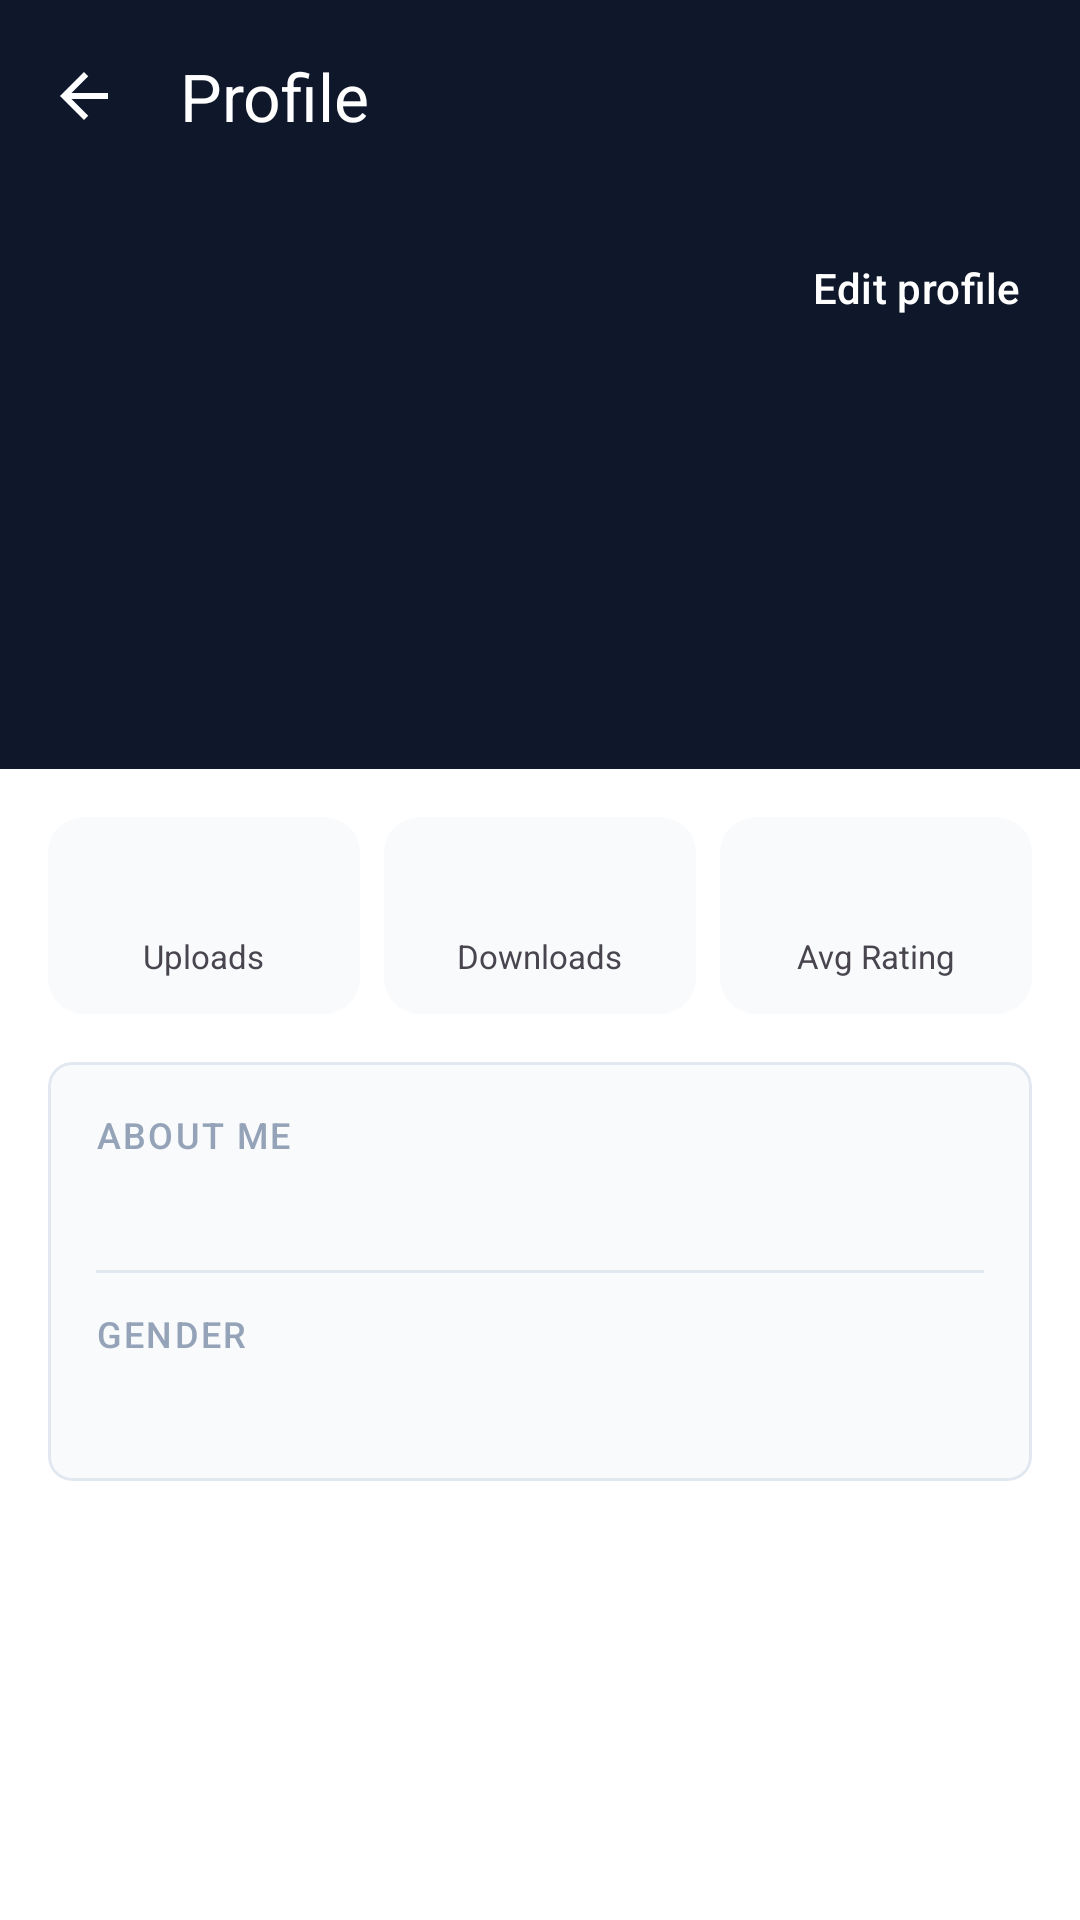

Android layout source for this screen:
<!-- AndroidManifest.xml: application theme Theme.Acadex -->
<!-- res/layout/fragment_profile.xml -->
<?xml version="1.0" encoding="utf-8"?>
<LinearLayout xmlns:android="http://schemas.android.com/apk/res/android"
    xmlns:app="http://schemas.android.com/apk/res-auto"
    xmlns:tools="http://schemas.android.com/tools"
    android:layout_width="match_parent"
    android:layout_height="match_parent"
    android:background="@color/bg_white"
    android:orientation="vertical">

    <com.google.android.material.appbar.MaterialToolbar
        android:id="@+id/toolbar"
        android:layout_width="match_parent"
        android:layout_height="?attr/actionBarSize"
        android:background="@color/navy_primary"
        app:navigationIcon="@drawable/ic_back_white"
        app:navigationContentDescription="@string/back_to_home"
        app:title="@string/nav_profile"
        app:titleTextColor="@color/text_on_navy" />

    <androidx.core.widget.NestedScrollView
        android:layout_width="match_parent"
        android:layout_height="0dp"
        android:layout_weight="1">

        <LinearLayout
            android:layout_width="match_parent"
            android:layout_height="wrap_content"
            android:orientation="vertical">

            <FrameLayout
                android:layout_width="match_parent"
                android:layout_height="wrap_content"
                android:background="@color/navy_primary"
                android:paddingBottom="24dp">

                <com.google.android.material.button.MaterialButton
                    android:id="@+id/btnEditProfile"
                    style="@style/Widget.Material3.Button.TextButton"
                    android:layout_width="wrap_content"
                    android:layout_height="wrap_content"
                    android:layout_gravity="end"
                    android:layout_margin="8dp"
                    android:text="@string/edit_profile"
                    android:textColor="@color/text_on_navy" />

                <LinearLayout
                    android:layout_width="match_parent"
                    android:layout_height="wrap_content"
                    android:gravity="center_horizontal"
                    android:orientation="vertical"
                    android:paddingTop="24dp"
                    android:paddingHorizontal="20dp">

                    <TextView
                        android:id="@+id/avatarInitials"
                        android:layout_width="80dp"
                        android:layout_height="80dp"
                        android:background="@drawable/bg_avatar"
                        android:gravity="center"
                        android:textColor="@color/text_on_navy"
                        android:textSize="28sp"
                        android:textStyle="bold"
                        tools:text="JD" />

                    <TextView
                        android:id="@+id/profileName"
                        android:layout_width="wrap_content"
                        android:layout_height="wrap_content"
                        android:layout_marginTop="12dp"
                        android:textColor="@color/text_on_navy"
                        android:textSize="22sp"
                        android:textStyle="bold"
                        tools:text="Juan dela Cruz" />

                    <TextView
                        android:id="@+id/profileStatus"
                        android:layout_width="wrap_content"
                        android:layout_height="wrap_content"
                        android:layout_marginTop="4dp"
                        android:textColor="@color/accent_cyan"
                        android:textSize="14sp"
                        tools:text="Student" />
                </LinearLayout>
            </FrameLayout>

            <ProgressBar
                android:id="@+id/loadingBar"
                android:layout_width="wrap_content"
                android:layout_height="wrap_content"
                android:layout_gravity="center_horizontal"
                android:layout_marginTop="24dp"
                android:visibility="gone" />

            <include
                android:id="@+id/errorInclude"
                layout="@layout/include_error_state"
                android:layout_width="match_parent"
                android:layout_height="200dp" />

            <LinearLayout
                android:id="@+id/profileContent"
                android:layout_width="match_parent"
                android:layout_height="wrap_content"
                android:orientation="vertical"
                android:paddingBottom="24dp">

                <LinearLayout
                    android:layout_width="match_parent"
                    android:layout_height="wrap_content"
                    android:orientation="horizontal"
                    android:paddingHorizontal="16dp"
                    android:paddingTop="16dp">

                    <LinearLayout
                        android:layout_width="0dp"
                        android:layout_height="wrap_content"
                        android:layout_weight="1"
                        android:background="@drawable/bg_stat_tile"
                        android:gravity="center"
                        android:orientation="vertical"
                        android:padding="12dp">

                        <TextView
                            android:id="@+id/statUploads"
                            android:layout_width="wrap_content"
                            android:layout_height="wrap_content"
                            android:textColor="@color/accent_blue"
                            android:textSize="20sp"
                            android:textStyle="bold"
                            tools:text="3" />

                        <TextView
                            android:layout_width="wrap_content"
                            android:layout_height="wrap_content"
                            android:text="@string/stat_uploads"
                            android:textSize="11sp" />
                    </LinearLayout>

                    <LinearLayout
                        android:layout_width="0dp"
                        android:layout_height="wrap_content"
                        android:layout_marginHorizontal="8dp"
                        android:layout_weight="1"
                        android:background="@drawable/bg_stat_tile"
                        android:gravity="center"
                        android:orientation="vertical"
                        android:padding="12dp">

                        <TextView
                            android:id="@+id/statDownloads"
                            android:layout_width="wrap_content"
                            android:layout_height="wrap_content"
                            android:textColor="@color/accent_blue"
                            android:textSize="20sp"
                            android:textStyle="bold"
                            tools:text="120" />

                        <TextView
                            android:layout_width="wrap_content"
                            android:layout_height="wrap_content"
                            android:text="@string/stat_profile_downloads"
                            android:textSize="11sp" />
                    </LinearLayout>

                    <LinearLayout
                        android:layout_width="0dp"
                        android:layout_height="wrap_content"
                        android:layout_weight="1"
                        android:background="@drawable/bg_stat_tile"
                        android:gravity="center"
                        android:orientation="vertical"
                        android:padding="12dp">

                        <TextView
                            android:id="@+id/statAvgRating"
                            android:layout_width="wrap_content"
                            android:layout_height="wrap_content"
                            android:textColor="@color/accent_blue"
                            android:textSize="20sp"
                            android:textStyle="bold"
                            tools:text="4.5" />

                        <TextView
                            android:layout_width="wrap_content"
                            android:layout_height="wrap_content"
                            android:text="@string/stat_avg_rating"
                            android:textSize="11sp" />
                    </LinearLayout>
                </LinearLayout>

                <com.google.android.material.card.MaterialCardView
                    android:layout_width="match_parent"
                    android:layout_height="wrap_content"
                    android:layout_marginHorizontal="16dp"
                    android:layout_marginTop="16dp"
                    app:cardBackgroundColor="@color/bg_surface"
                    app:cardCornerRadius="8dp"
                    app:strokeColor="@color/border_light"
                    app:strokeWidth="1dp">

                    <LinearLayout
                        android:layout_width="match_parent"
                        android:layout_height="wrap_content"
                        android:orientation="vertical"
                        android:padding="16dp">

                        <TextView
                            android:layout_width="match_parent"
                            android:layout_height="wrap_content"
                            android:text="@string/about_me"
                            android:textAppearance="@style/TextAppearance.Acadex.Label" />

                        <TextView
                            android:id="@+id/profileAbout"
                            android:layout_width="match_parent"
                            android:layout_height="wrap_content"
                            android:layout_marginTop="6dp"
                            android:textColor="@color/text_primary"
                            tools:text="CS student sharing study materials." />

                        <View
                            android:layout_width="match_parent"
                            android:layout_height="1dp"
                            android:layout_marginVertical="12dp"
                            android:background="@color/border_light" />

                        <TextView
                            android:layout_width="match_parent"
                            android:layout_height="wrap_content"
                            android:text="@string/gender"
                            android:textAppearance="@style/TextAppearance.Acadex.Label" />

                        <TextView
                            android:id="@+id/profileGender"
                            android:layout_width="match_parent"
                            android:layout_height="wrap_content"
                            android:layout_marginTop="6dp"
                            android:textColor="@color/text_primary"
                            tools:text="Prefer not to say" />
                    </LinearLayout>
                </com.google.android.material.card.MaterialCardView>
            </LinearLayout>
        </LinearLayout>
    </androidx.core.widget.NestedScrollView>
</LinearLayout>
<!-- res/layout/include_error_state.xml (included above) -->
<?xml version="1.0" encoding="utf-8"?>
<LinearLayout xmlns:android="http://schemas.android.com/apk/res/android"
    android:id="@+id/errorState"
    android:layout_width="match_parent"
    android:layout_height="match_parent"
    android:gravity="center"
    android:orientation="vertical"
    android:padding="32dp"
    android:visibility="gone">

    <ImageView
        android:layout_width="64dp"
        android:layout_height="64dp"
        android:alpha="0.5"
        android:src="@drawable/ic_upload_cloud" />

    <TextView
        android:id="@+id/errorMessage"
        android:layout_width="wrap_content"
        android:layout_height="wrap_content"
        android:layout_marginTop="16dp"
        android:gravity="center"
        android:textAppearance="@style/TextAppearance.Acadex.Body"
        android:textColor="@color/text_secondary" />

    <com.google.android.material.button.MaterialButton
        android:id="@+id/btnRetry"
        style="@style/Widget.Acadex.Button.Primary"
        android:layout_width="wrap_content"
        android:layout_height="wrap_content"
        android:layout_marginTop="16dp"
        android:text="@string/retry" />
</LinearLayout>
<!-- resources referenced by this layout -->
<resources>
  <color name="accent_blue">#2563EB</color>
  <color name="accent_cyan">#06B6D4</color>
  <color name="bg_surface">#F8FAFC</color>
  <color name="bg_white">#FFFFFF</color>
  <color name="border_light">#E2E8F0</color>
  <color name="navy_primary">#0F172A</color>
  <color name="text_on_navy">#FFFFFF</color>
  <color name="text_primary">#0F172A</color>
  <color name="text_secondary">#374151</color>
  <!-- drawable bg_avatar (drawable) -->
  <?xml version="1.0" encoding="utf-8"?>
  <shape xmlns:android="http://schemas.android.com/apk/res/android" android:shape="oval">
      <solid android:color="@color/navy_primary" />
  </shape>
  <!-- drawable bg_stat_tile (drawable) -->
  <?xml version="1.0" encoding="utf-8"?>
  <shape xmlns:android="http://schemas.android.com/apk/res/android"
      android:shape="rectangle">
      <solid android:color="@color/surface_stat_tile" />
      <corners android:radius="12dp" />
  </shape>
  <!-- drawable ic_back_white (drawable) -->
  <?xml version="1.0" encoding="utf-8"?>
  <vector xmlns:android="http://schemas.android.com/apk/res/android"
      android:width="24dp"
      android:height="24dp"
      android:viewportWidth="24"
      android:viewportHeight="24"
      android:tint="@color/text_on_navy">
      <path
          android:fillColor="@color/text_on_navy"
          android:pathData="M20,11H7.83l5.59,-5.59L12,4l-8,8 8,8 1.41,-1.41L7.83,13H20v-2z" />
  </vector>
  <!-- drawable ic_upload_cloud (drawable) -->
  <?xml version="1.0" encoding="utf-8"?>
  <vector xmlns:android="http://schemas.android.com/apk/res/android"
      android:width="48dp"
      android:height="48dp"
      android:viewportWidth="24"
      android:viewportHeight="24"
      android:tint="@color/accent_blue">
      <path
          android:fillColor="@color/accent_blue"
          android:pathData="M19.35,10.04C18.67,6.59 15.64,4 12,4 9.11,4 6.6,5.64 5.35,8.04 2.34,8.36 0,10.91 0,14c0,3.31 2.69,6 6,6h13c2.76,0 5,-2.24 5,-5 0,-2.64 -2.05,-4.78 -4.65,-4.96zM14,13v4h-4v-4H7l5,-5 5,5h-3z" />
  </vector>
  <string name="about_me">About me</string>
  <string name="back_to_home">Back to Home</string>
  <string name="edit_profile">Edit profile</string>
  <string name="gender">Gender</string>
  <string name="nav_profile">Profile</string>
  <string name="retry">Retry</string>
  <string name="stat_avg_rating">Avg Rating</string>
  <string name="stat_profile_downloads">Downloads</string>
  <string name="stat_uploads">Uploads</string>
  <style name="TextAppearance.Acadex.Body" parent="TextAppearance.Material3.BodyMedium">
          <item name="android:fontFamily">sans-serif</item>
          <item name="android:textColor">@color/text_secondary</item>
      </style>
  <style name="TextAppearance.Acadex.Label" parent="TextAppearance.Material3.LabelMedium">
          <item name="android:fontFamily">sans-serif-medium</item>
          <item name="android:textColor">@color/text_muted</item>
          <item name="android:textAllCaps">true</item>
          <item name="android:letterSpacing">0.06</item>
      </style>
  <style name="Widget.Acadex.Button.Primary" parent="Widget.Material3.Button">
          <item name="backgroundTint">@color/navy_primary</item>
          <item name="android:textColor">@color/text_on_navy</item>
          <item name="android:fontFamily">sans-serif-medium</item>
      </style>
  <style name="Theme.Acadex" parent="Base.Theme.Acadex" />
  <color name="surface_stat_tile">@color/bg_surface</color>
  <color name="text_muted">#94A3B8</color>
</resources>
